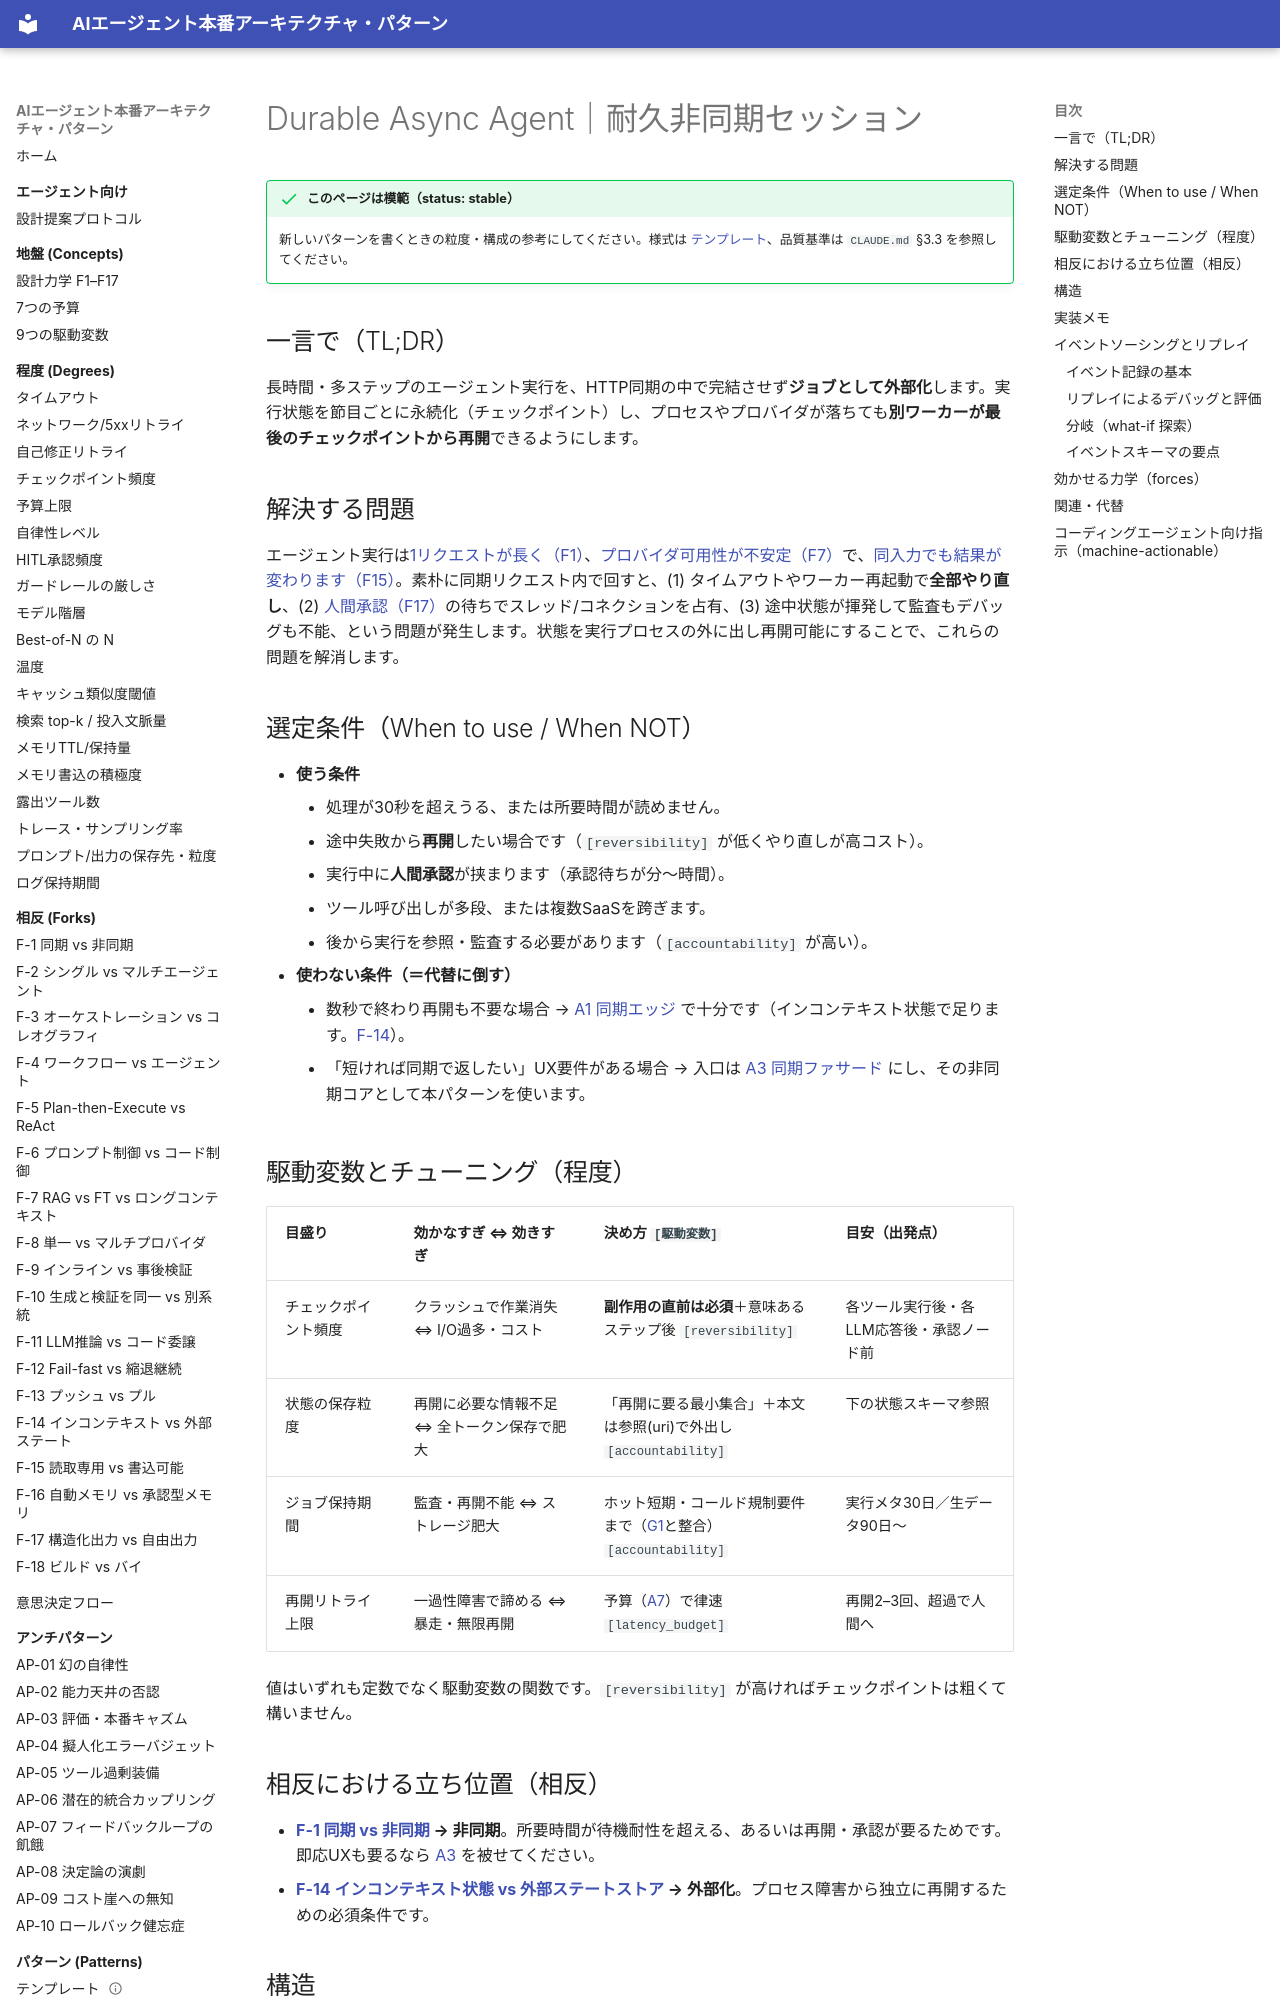

repository: shibuiwilliam/agent-reference-architectures · page: patterns/a-execution/a2-durable-async-agent/index.html · generator: mkdocs

---
id: A2
slug: a2-durable-async-agent
title: "Durable Async Agent｜耐久非同期セッション"
domain: a-execution
status: stable
layer: L5-pattern
summary: "長時間処理をジョブ化し状態を永続化、落ちても別ワーカーが最後のチェックポイントから再開できるようにする。"
forces: [F1, F7, F15, F16, F17]
driving_variables: [reversibility, latency_budget, accountability]
forks:
  - "F-1:async"
  - "F-14:external-state"
related_patterns: [A3, A6, A7, F1, G1, E1]
alternatives: [A1]
tags: [execution, durability, checkpoint, async]
---

# Durable Async Agent｜耐久非同期セッション

!!! success "このページは模範（status: stable）"
    新しいパターンを書くときの粒度・構成の参考にしてください。様式は [テンプレート](../_template.md)、品質基準は `CLAUDE.md` §3.3 を参照してください。

## 一言で（TL;DR）

長時間・多ステップのエージェント実行を、HTTP同期の中で完結させず**ジョブとして外部化**します。実行状態を節目ごとに永続化（チェックポイント）し、プロセスやプロバイダが落ちても**別ワーカーが最後のチェックポイントから再開**できるようにします。

## 解決する問題

エージェント実行は[1リクエストが長く（F1）](../../concepts/design-forces.md)、[プロバイダ可用性が不安定（F7）](../../concepts/design-forces.md)で、[同入力でも結果が変わります（F15）](../../concepts/design-forces.md)。素朴に同期リクエスト内で回すと、(1) タイムアウトやワーカー再起動で**全部やり直し**、(2) [人間承認（F17）](../../concepts/design-forces.md)の待ちでスレッド/コネクションを占有、(3) 途中状態が揮発して監査もデバッグも不能、という問題が発生します。状態を実行プロセスの外に出し再開可能にすることで、これらの問題を解消します。

## 選定条件（When to use / When NOT）

- **使う条件**
    - 処理が30秒を超えうる、または所要時間が読めません。
    - 途中失敗から**再開**したい場合です（`[reversibility]` が低くやり直しが高コスト）。
    - 実行中に**人間承認**が挟まります（承認待ちが分〜時間）。
    - ツール呼び出しが多段、または複数SaaSを跨ぎます。
    - 後から実行を参照・監査する必要があります（`[accountability]` が高い）。
- **使わない条件（＝代替に倒す）**
    - 数秒で終わり再開も不要な場合 → [A1 同期エッジ](a1-sync-edge-agent.md) で十分です（インコンテキスト状態で足ります。[F-14](../../forks/index.md)）。
    - 「短ければ同期で返したい」UX要件がある場合 → 入口は [A3 同期ファサード](a3-sync-facade-async-core.md) にし、その非同期コアとして本パターンを使います。

## 駆動変数とチューニング（程度）

| 目盛り | 効かなすぎ ⇔ 効きすぎ | 決め方 `[駆動変数]` | 目安（出発点） |
|---|---|---|---|
| チェックポイント頻度 | クラッシュで作業消失 ⇔ I/O過多・コスト | **副作用の直前は必須**＋意味あるステップ後 `[reversibility]` | 各ツール実行後・各LLM応答後・承認ノード前 |
| 状態の保存粒度 | 再開に必要な情報不足 ⇔ 全トークン保存で肥大 | 「再開に要る最小集合」＋本文は参照(uri)で外出し `[accountability]` | 下の状態スキーマ参照 |
| ジョブ保持期間 | 監査・再開不能 ⇔ ストレージ肥大 | ホット短期・コールド規制要件まで（[G1](../g-observability-ops/g1-tiered-observability.md)と整合）`[accountability]` | 実行メタ30日／生データ90日〜 |
| 再開リトライ上限 | 一過性障害で諦める ⇔ 暴走・無限再開 | 予算（[A7](a7-deadline-budget-cascade.md)）で律速 `[latency_budget]` | 再開2–3回、超過で人間へ |

値はいずれも定数でなく駆動変数の関数です。`[reversibility]` が高ければチェックポイントは粗くて構いません。
